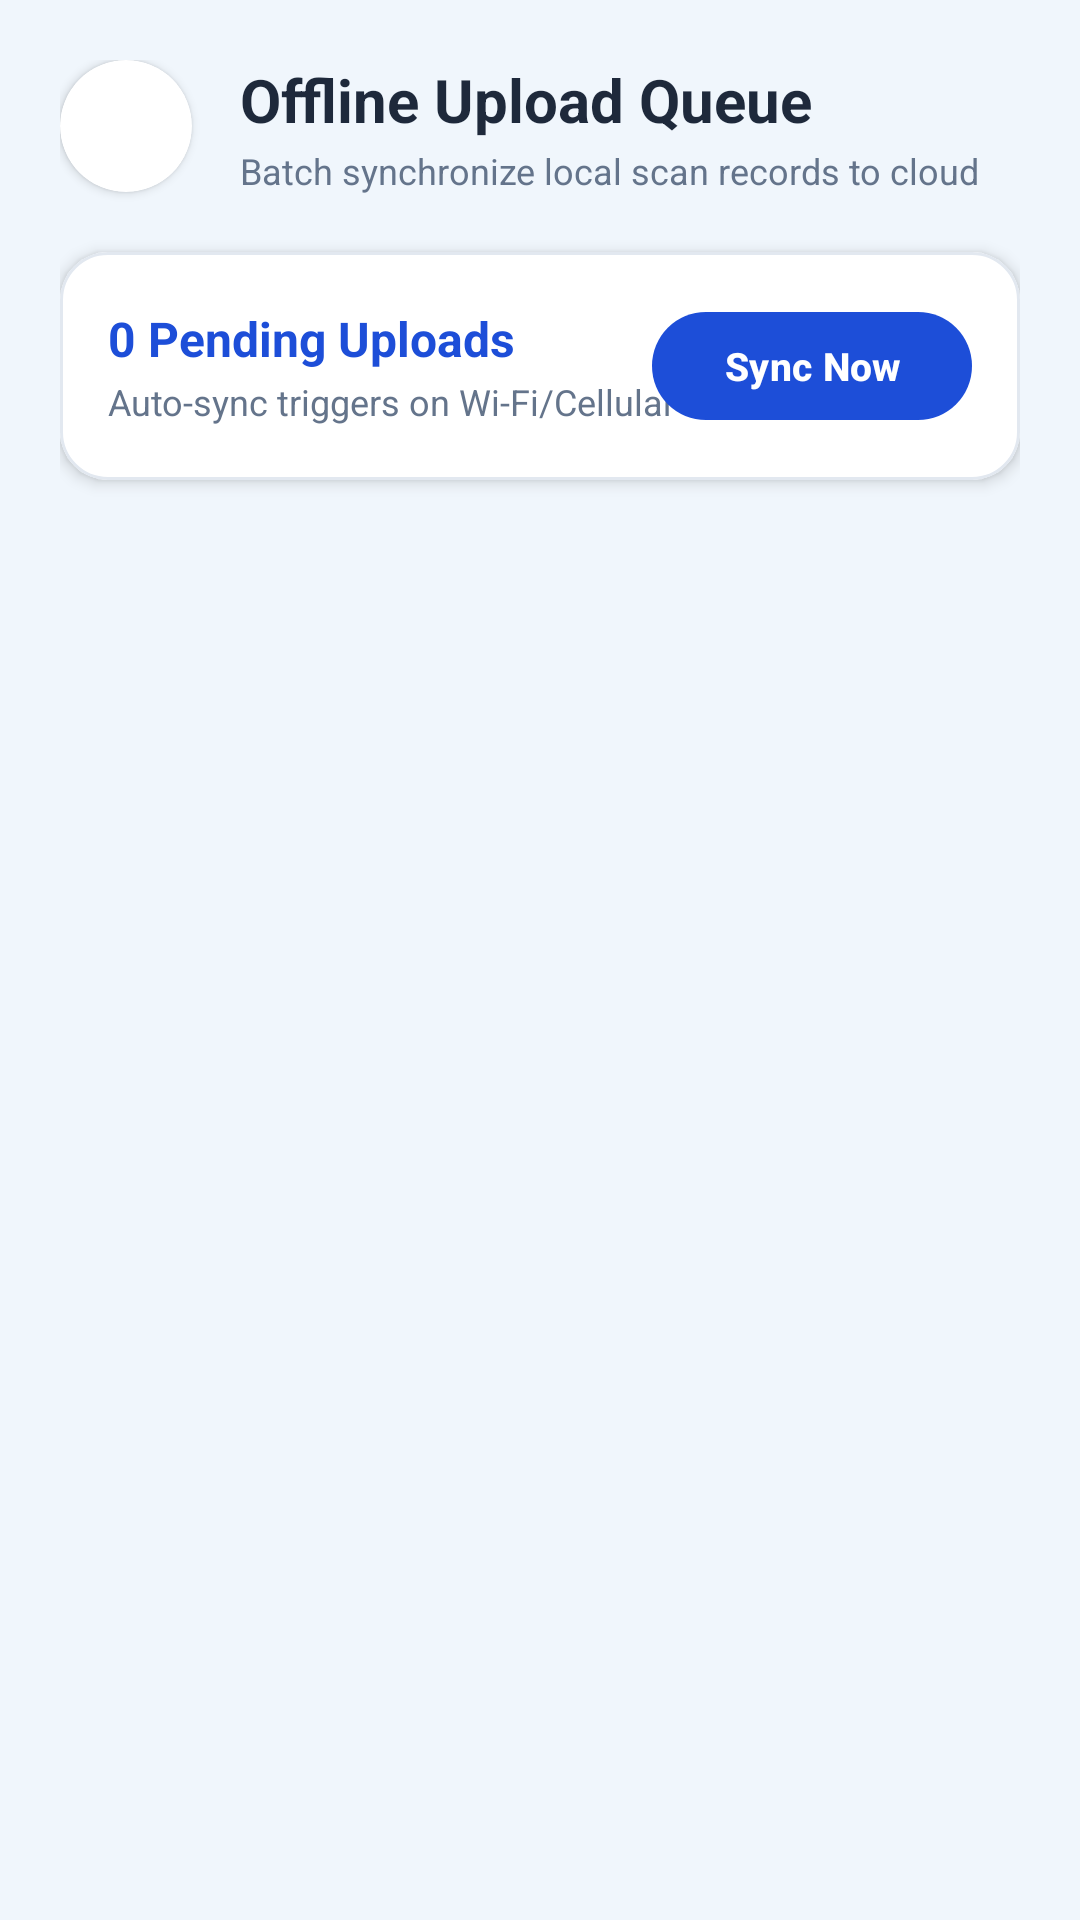

Reconstruct the res/layout file that produces this screen, plus the resources it refers to.
<!-- AndroidManifest.xml: application theme Theme.MyApplication -->
<!-- res/layout/activity_sync_queue.xml -->
<?xml version="1.0" encoding="utf-8"?>
<androidx.constraintlayout.widget.ConstraintLayout
    xmlns:android="http://schemas.android.com/apk/res/android"
    xmlns:app="http://schemas.android.com/apk/res-auto"
    xmlns:tools="http://schemas.android.com/tools"
    android:layout_width="match_parent"
    android:layout_height="match_parent"
    android:background="#F0F6FC"
    android:padding="20dp"
    tools:context=".SyncQueueActivity">

    
    <com.google.android.material.card.MaterialCardView
        android:id="@+id/cardBack"
        android:layout_width="44dp"
        android:layout_height="44dp"
        app:cardBackgroundColor="#FFFFFF"
        app:cardCornerRadius="22dp"
        app:cardElevation="2dp"
        app:layout_constraintStart_toStartOf="parent"
        app:layout_constraintTop_toTopOf="parent"
        app:strokeWidth="0dp">

        <ImageView
            android:id="@+id/btnBack"
            android:layout_width="match_parent"
            android:layout_height="match_parent"
            android:clickable="true"
            android:contentDescription="@string/content_desc_go_back"
            android:focusable="true"
            android:padding="10dp"
            android:src="@drawable/ic_back_arrow"
            app:tint="#1E293B" />
    </com.google.android.material.card.MaterialCardView>

    <LinearLayout
        android:id="@+id/containerHeader"
        android:layout_width="0dp"
        android:layout_height="wrap_content"
        android:layout_marginStart="16dp"
        android:orientation="vertical"
        app:layout_constraintBottom_toBottomOf="@id/cardBack"
        app:layout_constraintEnd_toEndOf="parent"
        app:layout_constraintStart_toEndOf="@id/cardBack"
        app:layout_constraintTop_toTopOf="@id/cardBack">

        <TextView
            android:id="@+id/tvSyncTitle"
            android:layout_width="wrap_content"
            android:layout_height="wrap_content"
            android:text="@string/sync_queue_title"
            android:textColor="#1E293B"
            android:textSize="20sp"
            android:textStyle="bold" />

        <TextView
            android:id="@+id/tvSyncSubtitle"
            android:layout_width="wrap_content"
            android:layout_height="wrap_content"
            android:layout_marginTop="2dp"
            android:text="@string/sync_queue_subtitle"
            android:textColor="#64748B"
            android:textSize="12sp" />
    </LinearLayout>

    
    <com.google.android.material.card.MaterialCardView
        android:id="@+id/cardQueueReadout"
        android:layout_width="match_parent"
        android:layout_height="wrap_content"
        android:layout_marginTop="20dp"
        app:cardBackgroundColor="#FFFFFF"
        app:cardCornerRadius="16dp"
        app:cardElevation="3dp"
        app:strokeColor="#E2E8F0"
        app:strokeWidth="1dp"
        app:layout_constraintTop_toBottomOf="@id/cardBack">

        <RelativeLayout
            android:layout_width="match_parent"
            android:layout_height="wrap_content"
            android:padding="16dp">

            <LinearLayout
                android:layout_width="wrap_content"
                android:layout_height="wrap_content"
                android:layout_centerVertical="true"
                android:orientation="vertical">

                <TextView
                    android:id="@+id/tvPendingCount"
                    android:layout_width="wrap_content"
                    android:layout_height="wrap_content"
                    android:text="0 Pending Uploads"
                    android:textColor="#1D4ED8"
                    android:textSize="16sp"
                    android:textStyle="bold" />

                <TextView
                    android:layout_width="wrap_content"
                    android:layout_height="wrap_content"
                    android:layout_marginTop="2dp"
                    android:text="Auto-sync triggers on Wi-Fi/Cellular"
                    android:textColor="#64748B"
                    android:textSize="12sp" />
            </LinearLayout>

            <com.google.android.material.button.MaterialButton
                android:id="@+id/btnSyncNow"
                android:layout_width="wrap_content"
                android:layout_height="44dp"
                android:layout_alignParentEnd="true"
                android:layout_centerVertical="true"
                android:text="@string/btn_sync_now"
                android:textAllCaps="false"
                android:textColor="#FFFFFF"
                android:textSize="13sp"
                android:textStyle="bold"
                app:backgroundTint="#1D4ED8"
                app:cornerRadius="22dp" />
        </RelativeLayout>
    </com.google.android.material.card.MaterialCardView>

    
    <TextView
        android:id="@+id/tvEmptyQueue"
        android:layout_width="wrap_content"
        android:layout_height="wrap_content"
        android:gravity="center"
        android:text="No Pending Scans in Queue"
        android:textColor="#94A3B8"
        android:textSize="16sp"
        android:visibility="gone"
        app:layout_constraintBottom_toBottomOf="parent"
        app:layout_constraintEnd_toEndOf="parent"
        app:layout_constraintStart_toStartOf="parent"
        app:layout_constraintTop_toBottomOf="@id/cardQueueReadout" />

    
    <androidx.recyclerview.widget.RecyclerView
        android:id="@+id/rvSyncQueue"
        android:layout_width="match_parent"
        android:layout_height="0dp"
        android:layout_marginTop="16dp"
        app:layout_constraintBottom_toBottomOf="parent"
        app:layout_constraintTop_toBottomOf="@id/cardQueueReadout" />

</androidx.constraintlayout.widget.ConstraintLayout>
<!-- resources referenced by this layout -->
<resources>
  <string name="btn_sync_now">Sync Now</string>
  <string name="content_desc_go_back">Go Back</string>
  <string name="sync_queue_subtitle">Batch synchronize local scan records to cloud</string>
  <string name="sync_queue_title">Offline Upload Queue</string>
  <style name="Theme.MyApplication" parent="Base.Theme.MyApplication" />
  <style name="Base.Theme.MyApplication" parent="Theme.Material3.DayNight.NoActionBar">
          
          <item name="textInputStyle">@style/Widget.VisionTriage.TextInputLayout</item>
      </style>
  <style name="Widget.VisionTriage.TextInputLayout" parent="Widget.MaterialComponents.TextInputLayout.OutlinedBox">
          <item name="boxBackgroundMode">outline</item>
          <item name="boxBackgroundColor">#F8FAFC</item>
          <item name="boxStrokeColor">@color/selector_input_stroke</item>
          <item name="boxStrokeWidth">1.5dp</item>
          <item name="boxStrokeWidthFocused">2dp</item>
          <item name="boxCornerRadiusTopStart">14dp</item>
          <item name="boxCornerRadiusTopEnd">14dp</item>
          <item name="boxCornerRadiusBottomStart">14dp</item>
          <item name="boxCornerRadiusBottomEnd">14dp</item>
          
          <item name="android:textColorHint">#475569</item>
          <item name="hintTextColor">#0284C7</item>
          <item name="placeholderTextColor">#64748B</item>
          <item name="hintAnimationEnabled">true</item>
      </style>
</resources>
